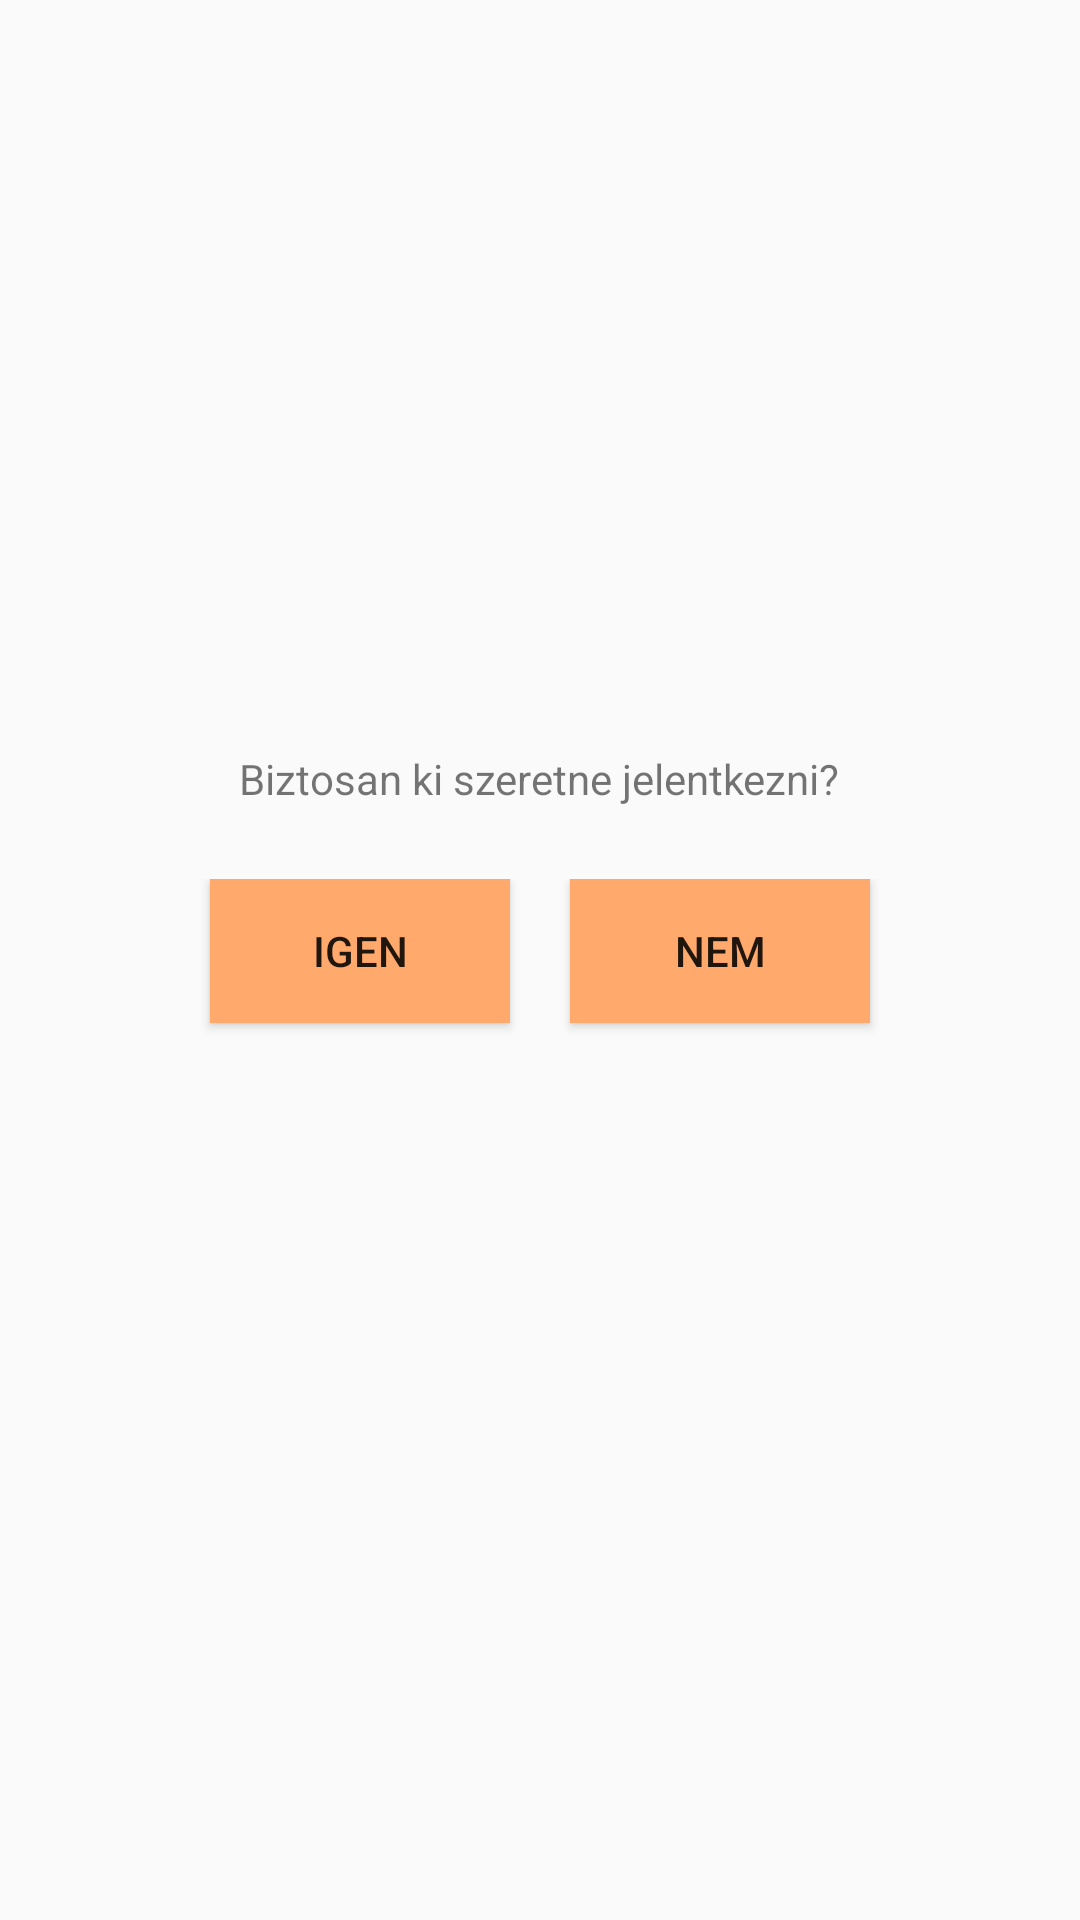

Android layout source for this screen:
<!-- AndroidManifest.xml: application theme AppTheme -->
<!-- res/layout/fragment_logout.xml -->
<?xml version="1.0" encoding="utf-8"?>
<LinearLayout xmlns:android="http://schemas.android.com/apk/res/android"
    xmlns:tools="http://schemas.android.com/tools"
    android:layout_width="match_parent"
    android:layout_height="match_parent"
    tools:context=".views_viewmodels.logout.LogoutFragment"
    android:orientation="vertical"
    android:gravity="center">

    <TextView
        android:layout_width="wrap_content"
        android:layout_height="wrap_content"
        android:text="@string/tLogoutQuestion"
        android:layout_marginTop="250dp"
        android:layout_marginBottom="24dp"/>

    <LinearLayout
        android:layout_width="match_parent"
        android:layout_height="match_parent"
        android:orientation="horizontal"
        android:gravity="center_horizontal">

        <Button
            android:id="@+id/logoutYes"
            android:layout_width="100dp"
            android:layout_height="wrap_content"
            android:text="@string/tYes"
            android:background="@color/colorPrimaryLight"
            android:layout_marginEnd="20dp"/>

        <Button
            android:id="@+id/logoutNo"
            android:layout_width="100dp"
            android:layout_height="wrap_content"
            android:text="@string/tNo"
            android:background="@color/colorPrimaryLight"/>

    </LinearLayout>

</LinearLayout>
<!-- resources referenced by this layout -->
<resources>
  <color name="colorPrimaryLight">#FFA96C</color>
  <string name="tLogoutQuestion">Biztosan ki szeretne jelentkezni?</string>
  <string name="tNo">Nem</string>
  <string name="tYes">Igen</string>
  <style name="AppTheme" parent="Theme.MaterialComponents.Light.DarkActionBar.Bridge">
          
          <item name="colorPrimary">@color/colorPrimary</item>
          <item name="colorAccent">@color/colorAccentDark</item>
  
          <item name="materialCalendarStyle">@style/Widget.MaterialComponents.MaterialCalendar</item>
          <item name="materialCalendarFullscreenTheme">@style/ThemeOverlay.MaterialComponents.MaterialCalendar.Fullscreen</item>
          <item name="materialCalendarTheme">@style/ThemeOverlay.MaterialComponents.MaterialCalendar</item>
      </style>
  <color name="colorPrimary">#FF6B6B</color>
  <color name="colorAccentDark">#1A535C</color>
</resources>
